Run: headless pygame with SDL's dummy video driver; simulated clock (each Clock.tick advances the game by its frame time, no real sleeping); random seed 0; keys injected as events and as key.get_pressed() state; no mouse input.
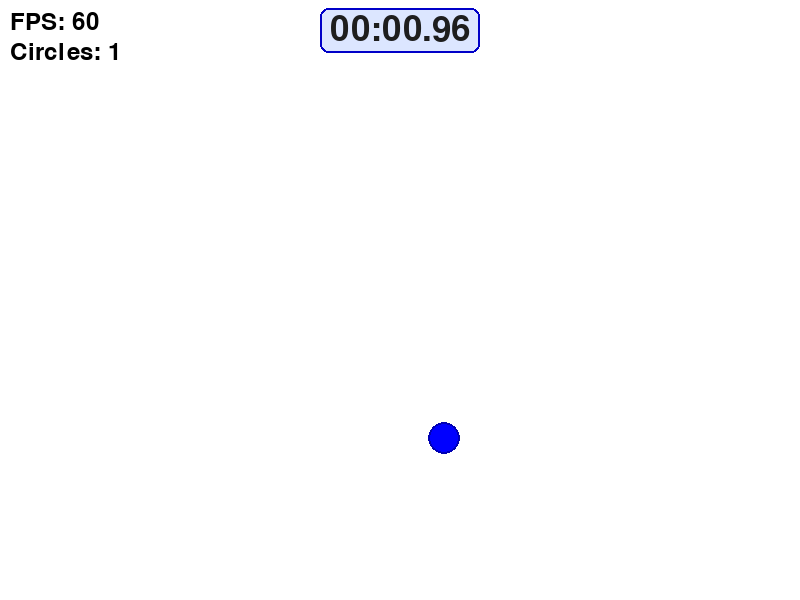
Frame 1 of 4 · flips 1–60 · no input
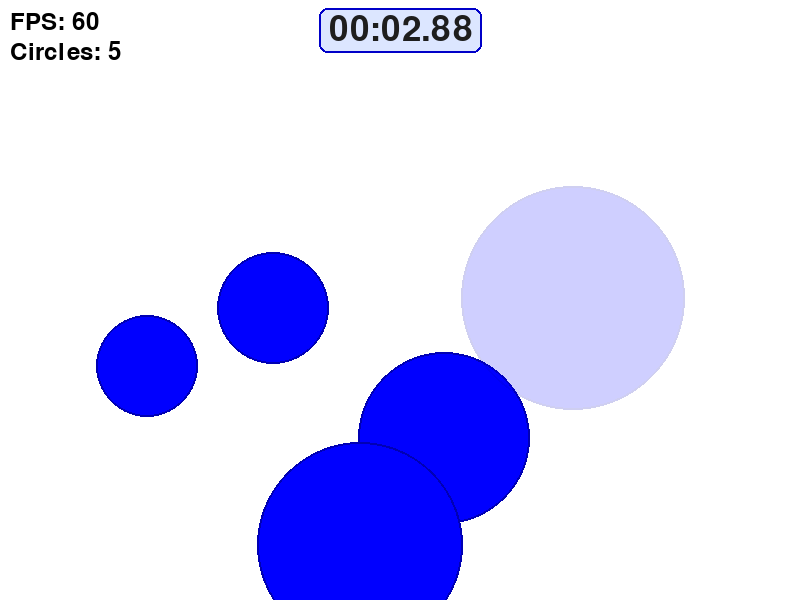
Frame 2 of 4 · flips 61–180 · tapped SPACE, RETURN · held RIGHT (→), D
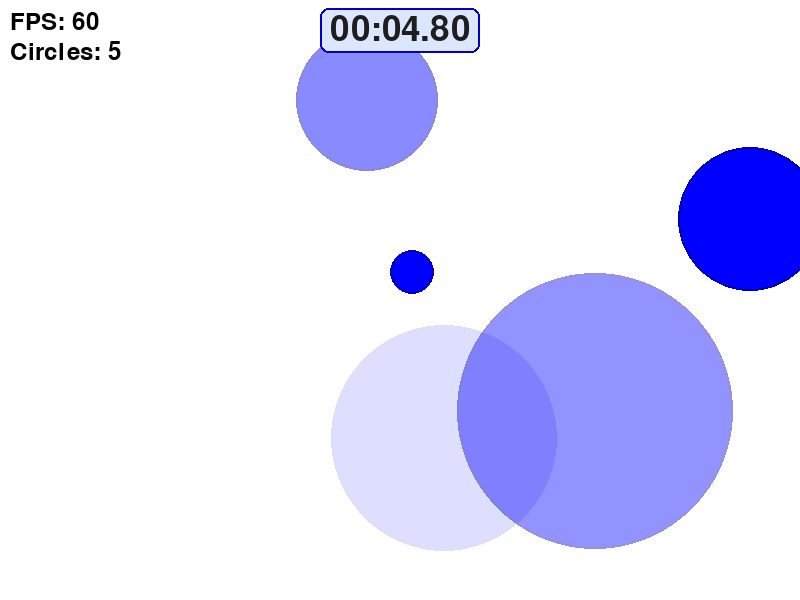
Frame 3 of 4 · flips 181–300 · held DOWN (↓), S
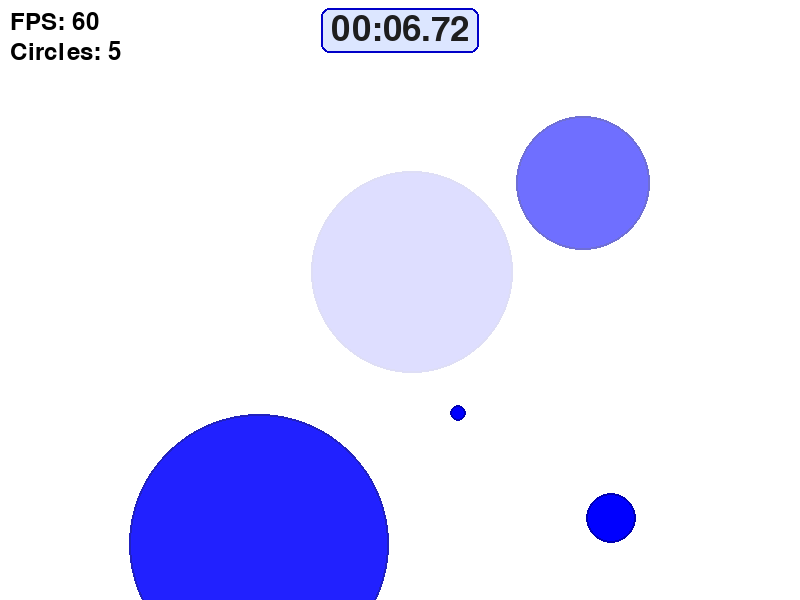
Frame 4 of 4 · flips 301–420 · held LEFT (←), A, UP (↑), W

The pygame program that drew these frames:

import pygame
import sys
import random

pygame.init()

WIDTH, HEIGHT = 800, 600
screen = pygame.display.set_mode((WIDTH, HEIGHT))
pygame.display.set_caption("Expanding Circles")

WHITE = (255, 255, 255)
BLACK = (0, 0, 0)

clock = pygame.time.Clock()
font = pygame.font.Font(None, 36)
font_timer = pygame.font.Font(None, 52)

# 원 데이터: [x, y, 현재 반지름, 최대 반지름, 성장 속도, 투명도]
circles = []

SPAWN_INTERVAL = 500  # 밀리초 단위로 새 원 생성 간격
last_spawn_time = 0

# 타이머
start_time = pygame.time.get_ticks()

def spawn_circle():
    x = random.randint(50, WIDTH - 50)
    y = random.randint(50, HEIGHT - 50)
    max_radius = random.randint(60, 150)
    growth_speed = random.uniform(0.5, 2.5)
    return {"x": x, "y": y, "radius": 0, "max_radius": max_radius, "speed": growth_speed, "alpha": 255}

running = True
while running:
    dt = clock.tick(60)
    current_time = pygame.time.get_ticks()

    for event in pygame.event.get():
        if event.type == pygame.QUIT:
            running = False

    # 일정 간격마다 새 원 생성
    if current_time - last_spawn_time > SPAWN_INTERVAL:
        circles.append(spawn_circle())
        last_spawn_time = current_time

    # 원 업데이트
    for circle in circles:
        if circle["radius"] < circle["max_radius"]:
            circle["radius"] += circle["speed"]
        else:
            # 최대 크기 도달 후 서서히 사라짐
            circle["alpha"] -= 3

    # 완전히 사라진 원 제거
    circles = [c for c in circles if c["alpha"] > 0]

    screen.fill(WHITE)

    # 원 그리기 (투명도 적용을 위해 Surface 사용)
    for circle in circles:
        r = int(circle["radius"])
        if r <= 0:
            continue
        surf = pygame.Surface((r * 2, r * 2), pygame.SRCALPHA)
        alpha = max(0, min(255, int(circle["alpha"])))
        pygame.draw.circle(surf, (0, 0, 255, alpha), (r, r), r)
        # 테두리도 그리기
        pygame.draw.circle(surf, (0, 0, 180, alpha), (r, r), r, 2)
        screen.blit(surf, (circle["x"] - r, circle["y"] - r))

    fps = str(int(clock.get_fps()))
    fps_surface = font.render("FPS: " + fps, True, BLACK)
    screen.blit(fps_surface, (10, 10))

    count_surface = font.render(f"Circles: {len(circles)}", True, BLACK)
    screen.blit(count_surface, (10, 40))

    # 타이머 계산 및 표시
    elapsed_ms = current_time - start_time
    elapsed_total_s = elapsed_ms // 1000
    minutes = elapsed_total_s // 60
    seconds = elapsed_total_s % 60
    milliseconds = (elapsed_ms % 1000) // 10  # 센티초 (0~99)

    timer_str = f"{minutes:02d}:{seconds:02d}.{milliseconds:02d}"
    timer_surface = font_timer.render(timer_str, True, (30, 30, 30))
    timer_rect = timer_surface.get_rect(center=(WIDTH // 2, 30))

    # 타이머 배경 박스
    padding = 10
    bg_rect = timer_rect.inflate(padding * 2, padding)
    pygame.draw.rect(screen, (220, 230, 255), bg_rect, border_radius=8)
    pygame.draw.rect(screen, (0, 0, 200), bg_rect, 2, border_radius=8)
    screen.blit(timer_surface, timer_rect)

    pygame.display.flip()

pygame.quit()
sys.exit()
